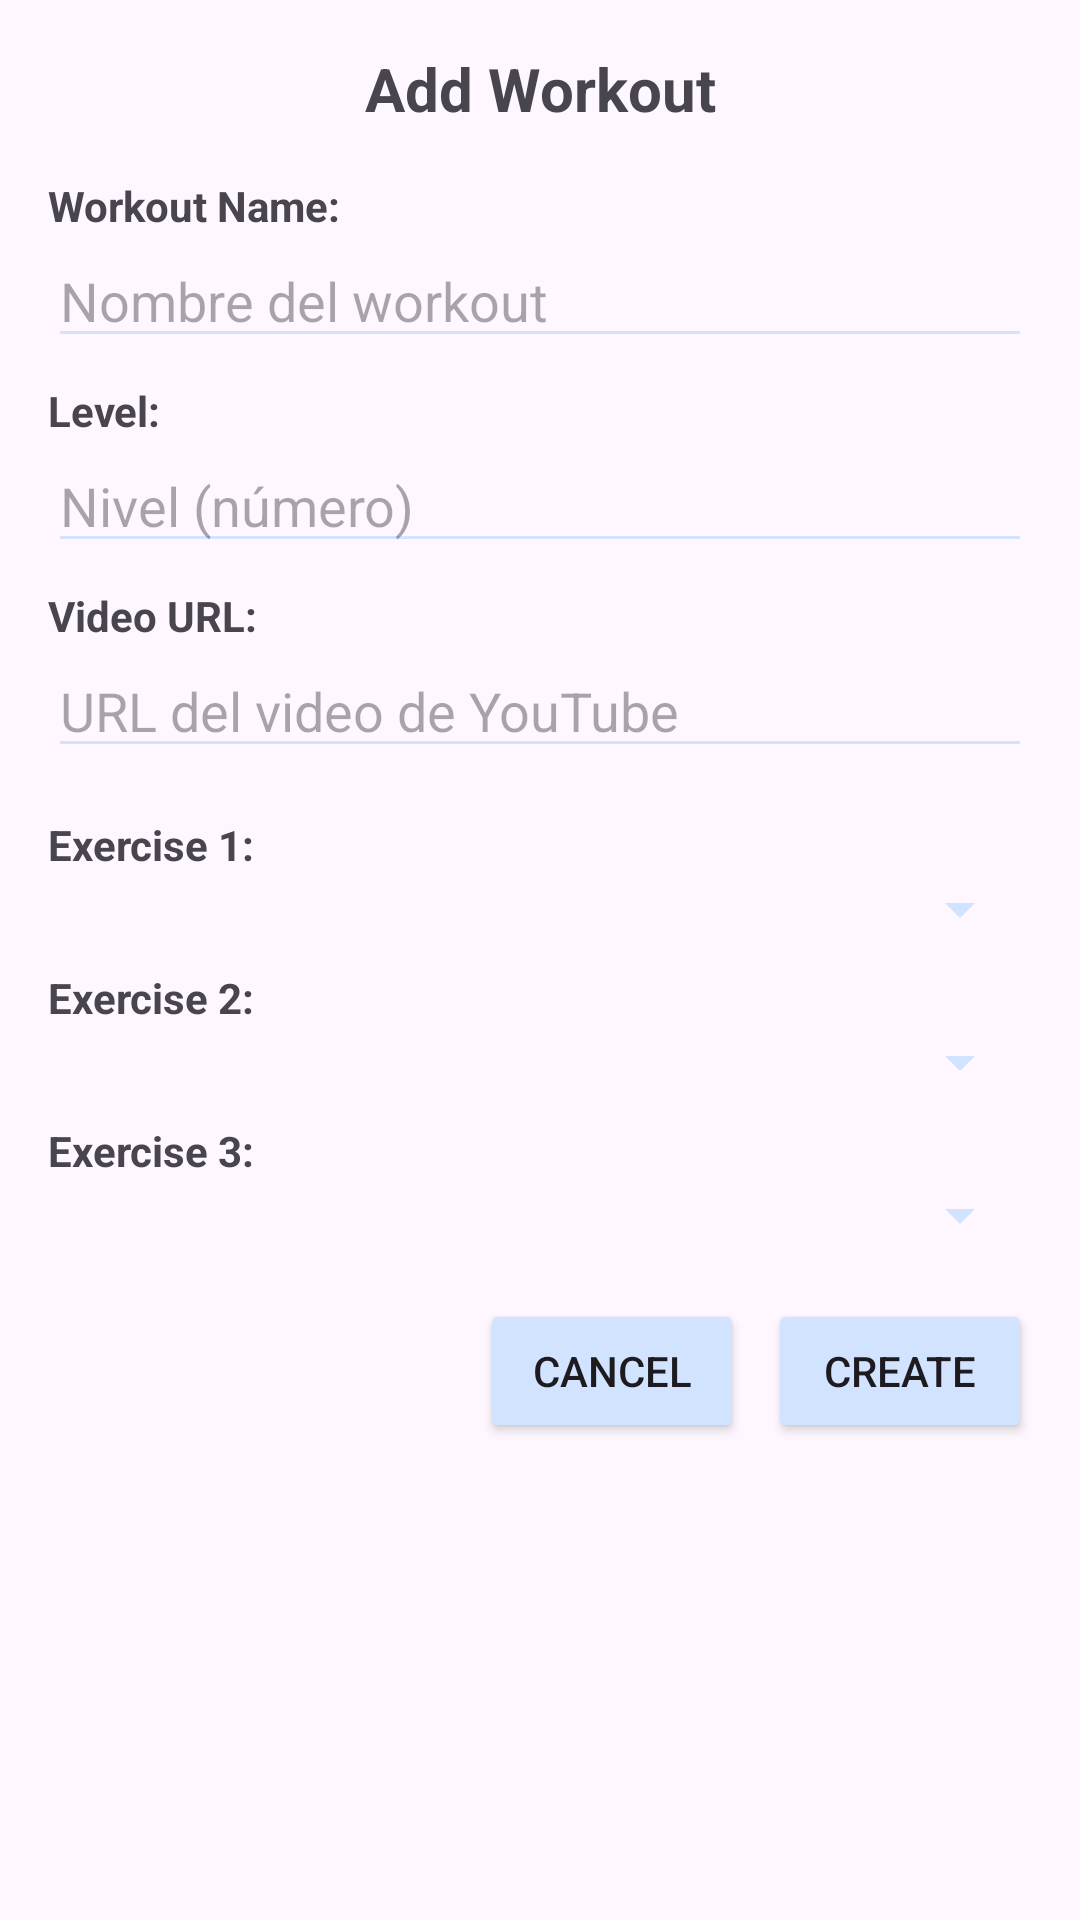

Android layout source for this screen:
<!-- AndroidManifest.xml: application theme Theme.SpinningCat -->
<!-- res/layout/dialog_anadir_workout.xml -->
<?xml version="1.0" encoding="utf-8"?>
<LinearLayout xmlns:android="http://schemas.android.com/apk/res/android"
    android:layout_width="match_parent"
    android:layout_height="wrap_content"
    android:orientation="vertical"
    android:padding="16dp">

    <TextView
        android:layout_width="match_parent"
        android:layout_height="wrap_content"
        android:text="@string/anadir_workoutDialog"
        android:textSize="20sp"
        android:textStyle="bold"
        android:gravity="center"
        android:layout_marginBottom="16dp"/>

    
    <TextView
        android:layout_width="match_parent"
        android:layout_height="wrap_content"
        android:text="@string/nombreWorkout"
        android:textStyle="bold"/>

    <EditText
        android:id="@+id/etNombre"
        android:layout_width="match_parent"
        android:layout_height="wrap_content"
        android:hint="Nombre del workout"
        android:inputType="text"
        android:layout_marginBottom="8dp"/>

    
    <TextView
        android:layout_width="match_parent"
        android:layout_height="wrap_content"
        android:text="@string/nivel"
        android:textStyle="bold"/>

    <EditText
        android:id="@+id/etNivel"
        android:layout_width="match_parent"
        android:layout_height="wrap_content"
        android:hint="Nivel (número)"
        android:inputType="number"
        android:layout_marginBottom="8dp"/>

    
    <TextView
        android:layout_width="match_parent"
        android:layout_height="wrap_content"
        android:text="Video URL:"
        android:textStyle="bold"/>

    <EditText
        android:id="@+id/etVideoUrl"
        android:layout_width="match_parent"
        android:layout_height="wrap_content"
        android:hint="URL del video de YouTube"
        android:inputType="textUri"
        android:layout_marginBottom="16dp"/>

    
    <TextView
        android:layout_width="match_parent"
        android:layout_height="wrap_content"
        android:text="@string/ejercicio_1"
        android:textStyle="bold"/>

    <Spinner
        android:id="@+id/spinnerEjercicio1"
        android:layout_width="match_parent"
        android:layout_height="wrap_content"
        android:layout_marginBottom="8dp"/>

    
    <TextView
        android:layout_width="match_parent"
        android:layout_height="wrap_content"
        android:text="@string/ejercicio_2"
        android:textStyle="bold"/>

    <Spinner
        android:id="@+id/spinnerEjercicio2"
        android:layout_width="match_parent"
        android:layout_height="wrap_content"
        android:layout_marginBottom="8dp"/>

    
    <TextView
        android:layout_width="match_parent"
        android:layout_height="wrap_content"
        android:text="@string/ejercicio_3"
        android:textStyle="bold"/>

    <Spinner
        android:id="@+id/spinnerEjercicio3"
        android:layout_width="match_parent"
        android:layout_height="wrap_content"
        android:layout_marginBottom="16dp"/>

    
    <LinearLayout
        android:layout_width="match_parent"
        android:layout_height="wrap_content"
        android:orientation="horizontal"
        android:gravity="end">

        <Button
            android:id="@+id/btnCancelar"
            android:layout_width="wrap_content"
            android:layout_height="wrap_content"
            android:text="@string/cancelar"
            android:layout_marginEnd="8dp"/>

        <Button
            android:id="@+id/btnGuardar"
            android:layout_width="wrap_content"
            android:layout_height="wrap_content"
            android:text="@string/crear"/>
    </LinearLayout>

</LinearLayout>
<!-- resources referenced by this layout -->
<resources>
  <string name="anadir_workoutDialog">Add Workout</string>
  <string name="cancelar">Cancel</string>
  <string name="crear">Create</string>
  <string name="ejercicio_1">Exercise 1:</string>
  <string name="ejercicio_2">Exercise 2:</string>
  <string name="ejercicio_3">Exercise 3:</string>
  <string name="nivel">Level:</string>
  <string name="nombreWorkout">Workout Name:</string>
  <style name="Theme.SpinningCat" parent="Base.Theme.SpinningCat" />
  <style name="Base.Theme.SpinningCat" parent="Theme.Material3.DayNight.NoActionBar">
          
          
          <item name="backgroundTint">#D1E3FF</item>
      </style>
</resources>
